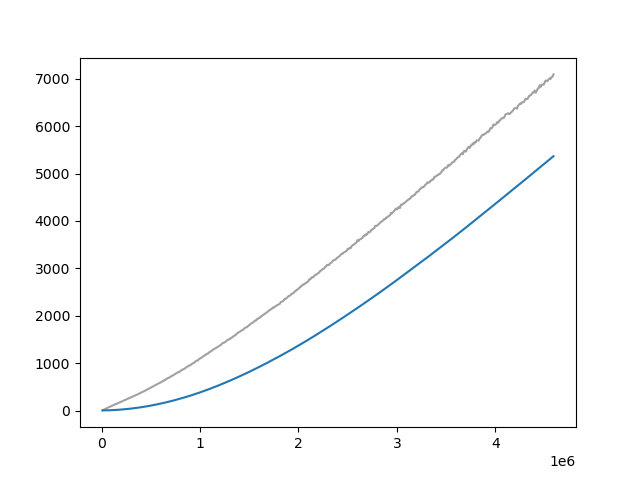

The table this chart was drawn from, first rows:
Wall time, Step, Value
1713025645, 10000, 5.034
1713025733, 20000, 16.01
1713025822, 30000, 26.69
1713025911, 40000, 37.31
1713026000, 50000, 47.74
1713026088, 60000, 58.42
1713026177, 70000, 68.33
1713026269, 80000, 78.11
1713026359, 90000, 87.41
1713026448, 100000, 96.69
1713026539, 110000, 105.8
1713026631, 120000, 114.7
1713026722, 130000, 124.7
1713026814, 140000, 132.6
1713026904, 150000, 142.2
1713026992, 160000, 151.4
1713027084, 170000, 160.6
1713027175, 180000, 169.2
1713027265, 190000, 178.3
1713027357, 200000, 187.1
1713027447, 210000, 195.9
1713027537, 220000, 205.3
1713027625, 230000, 213.8
1713027714, 240000, 223.3
1713027803, 250000, 231.7
1713027893, 260000, 242.4
1713027980, 270000, 250.9
1713028070, 280000, 261
1713028159, 290000, 270.6
1713028247, 300000, 279.1
1713028336, 310000, 288.3
1713028427, 320000, 298.8
1713028517, 330000, 307.0
1713028608, 340000, 317.8
1713028697, 350000, 327.3
1713028785, 360000, 337.3
1713028874, 370000, 347.6
1713028959, 380000, 359.5
1713029049, 390000, 369.8
1713029139, 400000, 377.6
1713029228, 410000, 388.2
1713029318, 420000, 399.5
1713029407, 430000, 407
1713029497, 440000, 419.6
1713029584, 450000, 428.9
1713029672, 460000, 441.3
1713029763, 470000, 453.2
1713029853, 480000, 462.4
1713029943, 490000, 474.7
1713030033, 500000, 484.6
1713030124, 510000, 496
1713030214, 520000, 509.4
1713030306, 530000, 518.9
1713030395, 540000, 529.5
1713030482, 550000, 542.7
1713030574, 560000, 550.4
1713030662, 570000, 565.6
1713030751, 580000, 573.3
1713030841, 590000, 585.7
1713030930, 600000, 594.7
... 399 more rows
